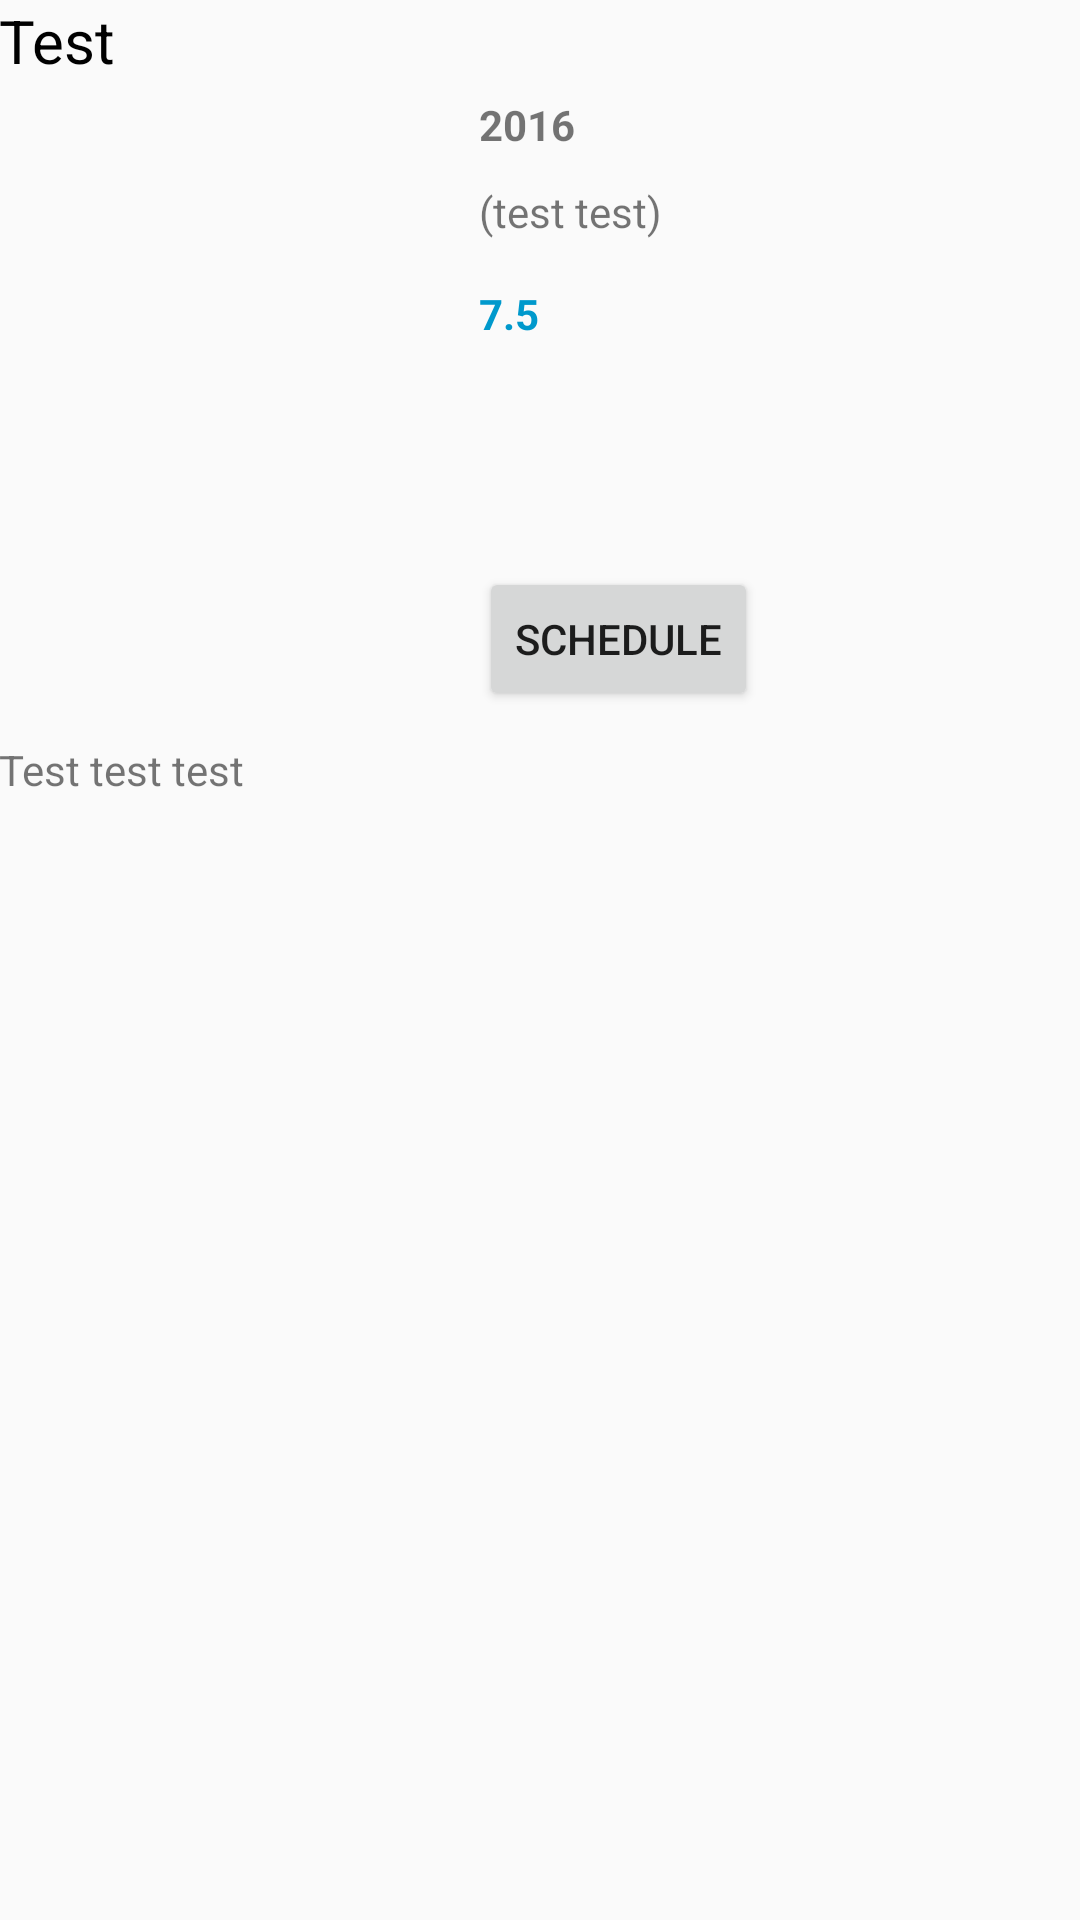

Write the Android layout XML for this screen, with the resource values it uses.
<!-- AndroidManifest.xml: application theme AppTheme -->
<!-- res/layout/activity_detail.xml -->
<?xml version="1.0" encoding="utf-8"?>
<RelativeLayout xmlns:android="http://schemas.android.com/apk/res/android"
    xmlns:tools="http://schemas.android.com/tools"
    android:id="@+id/activity_detail"
    android:layout_width="match_parent"
    android:layout_height="match_parent"
    android:paddingBottom="@dimen/activity_vertical_margin"
    android:paddingLeft="@dimen/activity_horizontal_margin"
    android:paddingRight="@dimen/activity_horizontal_margin"
    android:paddingTop="@dimen/activity_vertical_margin"
    tools:context="com.hardskygames.kinocity.ui.detail.DetailActivity">

    <TextView
        android:id="@+id/txtTitle"
        android:textSize="20sp"
        android:textColor="#000000"
        android:text="Test"
        android:layout_width="wrap_content"
        android:layout_height="wrap_content" />

    <ImageView
        android:id="@+id/imgPoster"
        android:layout_marginTop="10dp"
        android:layout_marginRight="10dp"
        android:layout_below="@id/txtTitle"
        android:layout_width="150dp"
        android:layout_height="200dp" />

    <TextView
        android:id="@+id/txtYear"
        android:layout_marginTop="5dp"
        android:textStyle="bold"
        android:text="2016"
        android:layout_below="@id/txtTitle"
        android:layout_toRightOf="@id/imgPoster"
        android:layout_width="wrap_content"
        android:layout_height="wrap_content" />

    <TextView
        android:id="@+id/txtGenre"
        android:layout_marginTop="10dp"
        android:text="(test test)"
        android:layout_below="@id/txtYear"
        android:layout_toRightOf="@id/imgPoster"
        android:layout_width="wrap_content"
        android:layout_height="wrap_content" />

    <TextView
        android:id="@+id/txtRating"
        android:layout_marginTop="15dp"
        android:textStyle="bold"
        android:textColor="@android:color/holo_blue_dark"
        android:text="7.5"
        android:layout_below="@id/txtGenre"
        android:layout_toRightOf="@id/imgPoster"
        android:layout_width="wrap_content"
        android:layout_height="wrap_content" />

    <Button
        android:id="@+id/btnSchedule"
        android:layout_toRightOf="@id/imgPoster"
        android:layout_alignBottom="@id/imgPoster"
        android:text="@string/bnt_schedule"
        android:layout_width="wrap_content"
        android:layout_height="wrap_content" />

    <TextView
        android:id="@+id/txtDescription"
        android:layout_marginTop="10dp"
        android:text="Test test test"
        android:layout_below="@id/imgPoster"
        android:layout_width="wrap_content"
        android:layout_height="wrap_content" />

</RelativeLayout>
<!-- resources referenced by this layout -->
<resources>
  <string name="bnt_schedule">Schedule</string>
  <style name="AppTheme" parent="Theme.AppCompat.Light.DarkActionBar">
          
          <item name="colorPrimary">@color/colorPrimary</item>
          <item name="colorPrimaryDark">@color/colorPrimaryDark</item>
          <item name="colorAccent">@color/colorAccent</item>
      </style>
  <!-- not gathered from this repository: default colours our renderer supplied (Android Studio template values) -->
  <color name="colorPrimary">#FF6200EE</color>
  <color name="colorPrimaryDark">#FF3700B3</color>
  <color name="colorAccent">#FF03DAC5</color>
</resources>
